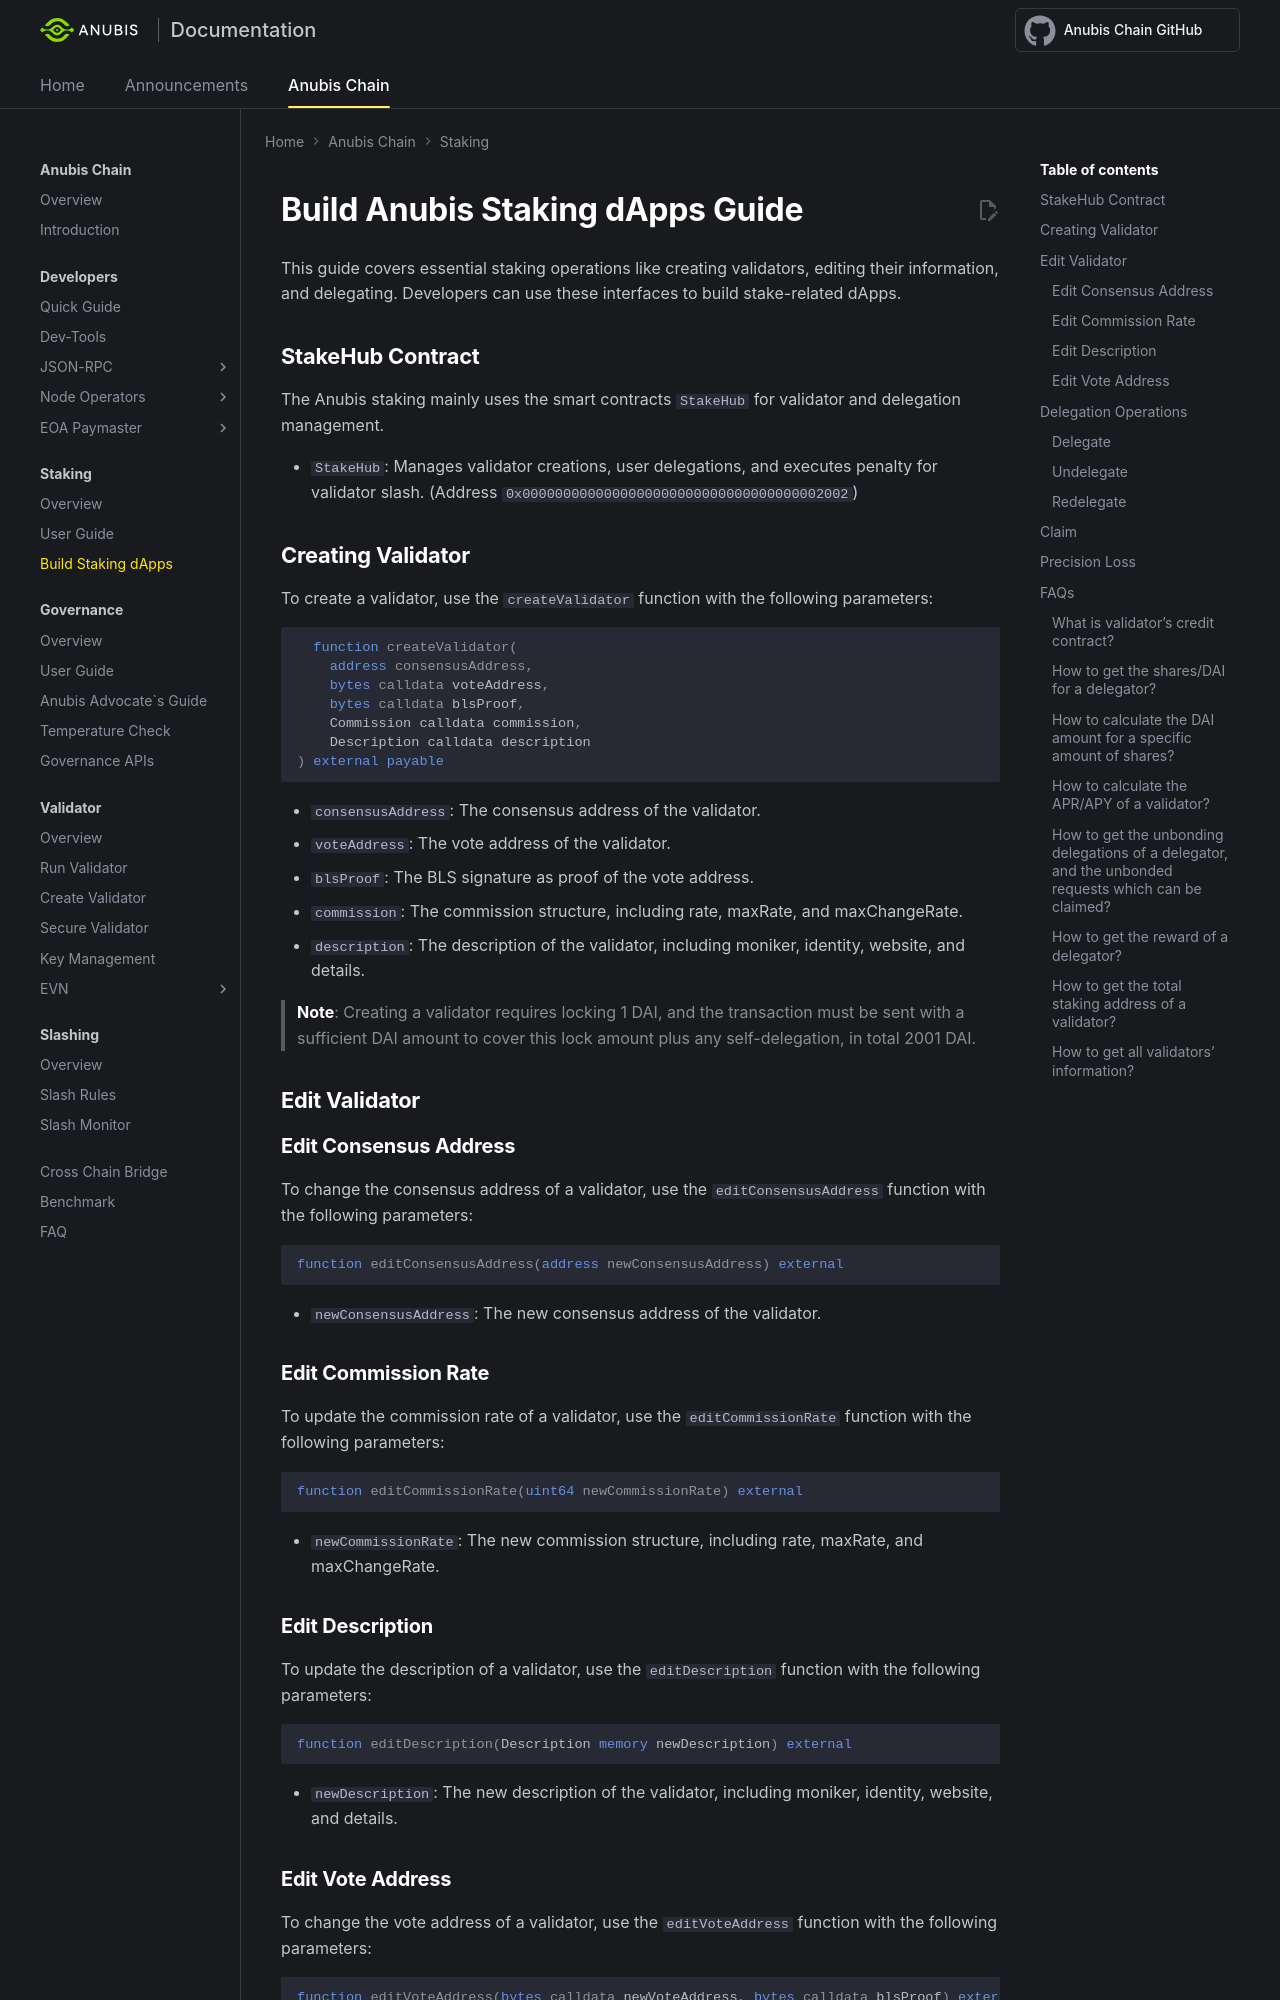

repository: anubis-chain/docs · page: anubis-chain/staking/developer-guide/index.html · generator: mkdocs

---
title: Build Anubis Staking dApps Guide - Anubis Staking
---

# Build Anubis Staking dApps Guide

This guide covers essential staking operations like creating validators, editing their information, and delegating.
Developers can use these interfaces to build stake-related dApps.

## StakeHub Contract

The Anubis staking mainly uses the smart contracts `StakeHub` for validator and delegation management.

- `StakeHub`: Manages validator creations, user delegations, and executes penalty for validator slash.
  (Address `0x0000000000000000000000000000000000002002`)

## Creating Validator

To create a validator, use the `createValidator` function with the following parameters:

```solidity
  function createValidator(
    address consensusAddress,
    bytes calldata voteAddress,
    bytes calldata blsProof,
    Commission calldata commission,
    Description calldata description
) external payable
```

- `consensusAddress`: The consensus address of the validator.
- `voteAddress`: The vote address of the validator.
- `blsProof`: The BLS signature as proof of the vote address.
- `commission`: The commission structure, including rate, maxRate, and maxChangeRate.
- `description`: The description of the validator, including moniker, identity, website, and details.

> **Note**: Creating a validator requires locking 1 DAI, and the transaction must be sent with a sufficient DAI amount to
cover this lock amount plus any self-delegation, in total 2001 DAI.

## Edit Validator

### Edit Consensus Address

To change the consensus address of a validator, use the `editConsensusAddress` function with the following parameters:

```solidity
function editConsensusAddress(address newConsensusAddress) external
```

- `newConsensusAddress`: The new consensus address of the validator.

### Edit Commission Rate

To update the commission rate of a validator, use the `editCommissionRate` function with the following parameters:

```solidity
function editCommissionRate(uint64 newCommissionRate) external
```

- `newCommissionRate`: The new commission structure, including rate, maxRate, and maxChangeRate.

### Edit Description

To update the description of a validator, use the `editDescription` function with the following parameters:

```solidity
function editDescription(Description memory newDescription) external
```

- `newDescription`: The new description of the validator, including moniker, identity, website, and details.

### Edit Vote Address

To change the vote address of a validator, use the `editVoteAddress` function with the following parameters:

```solidity
function editVoteAddress(bytes calldata newVoteAddress, bytes calldata blsProof) external
```

- `newVoteAddress`: The new vote address of the validator.
- `blsProof`: The BLS signature as proof of the vote address.

## Delegation Operations

### Delegate

To delegate DAI to a validator, call the `delegate` function with the following parameters:

```solidity
function delegate(address operatorAddress, bool delegateVotePower) external payable
```

- `operatorAddress`: The operator address of the validator.
- `delegateVotePower`: The flag to indicate whether the delegator would like to delegate his/her voting power
  to the validator for governance.
